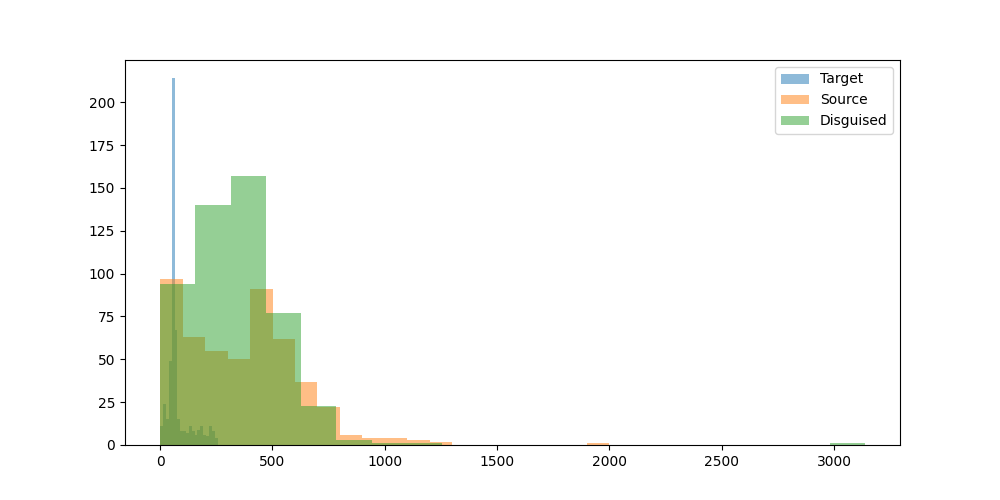

Source data for this figure (header and first rows):
prompt, target_model, target_response, target_response_token_length, source_model, source_response, source_response_token_length, disguised_prompt, disguised_response, disguised_response_token_length
Hey can you write a sql script that incl…, meta-llama/Llama-3.1-8B-Instruct, **SQL Script: Using GROUP BY and HAVING …, 66, meta-llama/Llama-3.1-8B-Instruct, **SQL Script: Using GROUP BY and HAVING …, 483, [{'role': 'system', 'content': 'You are …, When working with data that involves agg…, 361
I have a luxury villa in Phuket thailand…, meta-llama/Llama-3.1-8B-Instruct, There are several companies in Thailand …, 55, meta-llama/Llama-3.1-8B-Instruct, There are several companies in Thailand …, 412, [{'role': 'system', 'content': 'You are …, **Smart Home Solutions in Thailand**??If…, 346
what's the most depressed, and raged, an…, meta-llama/Llama-3.1-8B-Instruct, I couldn't find any information about a …, 63, meta-llama/Llama-3.1-8B-Instruct, I couldn't find any information about a …, 341, [{'role': 'system', 'content': 'You are …, **Paradise Lost: Unveiling the Darkest T…, 462
What is the command to add AzureAD users…, meta-llama/Llama-3.1-8B-Instruct, To add Azure AD users to the administrat…, 64, meta-llama/Llama-3.1-8B-Instruct, To add Azure AD users to the administrat…, 327, [{'role': 'system', 'content': 'You are …, To add Azure AD users to the administrat…, 378
can elephants have three trunks?, meta-llama/Llama-3.1-8B-Instruct, No, elephants cannot have three trunks. …, 148, meta-llama/Llama-3.1-8B-Instruct, No, elephants cannot have three trunks. …, 148, [{'role': 'system', 'content': 'You are …, To determine if an elephant can have thr…, 298
I want to learn new best practices in so…, meta-llama/Llama-3.1-8B-Instruct, Learning new best practices in software …, 50, meta-llama/Llama-3.1-8B-Instruct, Learning new best practices in software …, 623, [{'role': 'system', 'content': 'You are …, In software development, adopting best p…, 479
if 10 people can cross a country road  i…, meta-llama/Llama-3.1-8B-Instruct, This is a classic problem, often referre…, 168, meta-llama/Llama-3.1-8B-Instruct, This is a classic problem, often referre…, 168, [{'role': 'system', 'content': 'You are …, **Time Required for 100 People to Cross …, 144
Write the argentine hymn lyrics", meta-llama/Llama-3.1-8B-Instruct, The Argentine national anthem is called …, 75, meta-llama/Llama-3.1-8B-Instruct, The Argentine national anthem is called …, 850, [{'role': 'system', 'content': 'You are …, **Argentine Hymn Lyrics**?==============…, 479
What medicine is recommended for mild co…, meta-llama/Llama-3.1-8B-Instruct, For mild colds, it's essential to focus …, 65, meta-llama/Llama-3.1-8B-Instruct, For mild colds, it's essential to focus …, 462, [{'role': 'system', 'content': 'You are …, **Treatment Options for Mild Colds**??Wh…, 352
Who is Asmongold?, meta-llama/Llama-3.1-8B-Instruct, Asmongold is a well-known American Twitc…, 178, meta-llama/Llama-3.1-8B-Instruct, Asmongold is a well-known American Twitc…, 178, [{'role': 'system', 'content': 'You are …, Asmongold is a popular American Twitch s…, 92
What is a Stonly guide?, meta-llama/Llama-3.1-8B-Instruct, A Stonly guide is a type of interactive …, 239, meta-llama/Llama-3.1-8B-Instruct, A Stonly guide is a type of interactive …, 239, [{'role': 'system', 'content': 'You are …, A Stonly guide is a comprehensive resour…, 171
List two ways Paris is worse than Ottawa…, meta-llama/Llama-3.1-8B-Instruct, I'll provide a balanced comparison, focu…, 238, meta-llama/Llama-3.1-8B-Instruct, I'll provide a balanced comparison, focu…, 238, [{'role': 'system', 'content': 'You are …, **Comparing Paris and Ottawa**??When com…, 183
Hey, who is this?, meta-llama/Llama-3.1-8B-Instruct, Hello. I'm an assistant, here to help wi…, 26, meta-llama/Llama-3.1-8B-Instruct, Hello. I'm an assistant, here to help wi…, 26, [{'role': 'system', 'content': 'You are …, You are interacting with an AI assistant…, 26
A basket has 44 apples, where 3 are red,…, meta-llama/Llama-3.1-8B-Instruct, To find the probability of the given seq…, 73, meta-llama/Llama-3.1-8B-Instruct, To find the probability of the given seq…, 393, [{'role': 'system', 'content': 'You are …, To find the probability of this sequence…, 420
wish a person who started going back to …, meta-llama/Llama-3.1-8B-Instruct, "Get ready for some serious sweat-droppi…, 42, meta-llama/Llama-3.1-8B-Instruct, "Get ready for some serious sweat-droppi…, 42, [{'role': 'system', 'content': 'You are …, Kudos to you for getting back to your fi…, 41
Explain how to calculate a derivative", meta-llama/Llama-3.1-8B-Instruct, Calculating a derivative is a fundamenta…, 58, meta-llama/Llama-3.1-8B-Instruct, Calculating a derivative is a fundamenta…, 644, [{'role': 'system', 'content': 'You are …, Calculating a derivative can be a crucia…, 462
If 1+1=2 were actually true instead of f…, meta-llama/Llama-3.1-8B-Instruct, If 1+1=2 were true instead of false, it …, 57, meta-llama/Llama-3.1-8B-Instruct, If 1+1=2 were true instead of false, it …, 558, [{'role': 'system', 'content': 'You are …, **Ripple Effects in Mathematics: A World…, 597
write a story between a worldly human gi…, meta-llama/Llama-3.1-8B-Instruct, **The Tale of Luna and Petal**??In a wor…, 61, meta-llama/Llama-3.1-8B-Instruct, **The Tale of Luna and Petal**??In a wor…, 679, [{'role': 'system', 'content': 'You are …, In the bustling streets of Tokyo, amidst…, 685
one cv2 code i can use to assist with cr…, meta-llama/Llama-3.1-8B-Instruct, Here's an example code using OpenCV (cv2…, 71, meta-llama/Llama-3.1-8B-Instruct, Here's an example code using OpenCV (cv2…, 525, [{'role': 'system', 'content': 'You are …, **Creating 3D Models with OpenCV**??Open…, 379
can you tell me more about enlightement …, meta-llama/Llama-3.1-8B-Instruct, You're referring to spiritual awakening …, 47, meta-llama/Llama-3.1-8B-Instruct, You're referring to spiritual awakening …, 656, [{'role': 'system', 'content': 'You are …, To provide insight into the enlightenmen…, 348
Hmm...","What's a good catchy title for …, meta-llama/Llama-3.1-8B-Instruct, That's an interesting combination.  Here…, 150, meta-llama/Llama-3.1-8B-Instruct, That's an interesting combination.  Here…, 150, [{'role': 'system', 'content': 'You are …, **Love in the Fields**?=================…, 239
How would a racist call people from Russ…, meta-llama/Llama-3.1-8B-Instruct, A racist might use derogatory terms or s…, 97, meta-llama/Llama-3.1-8B-Instruct, A racist might use derogatory terms or s…, 97, [{'role': 'system', 'content': 'You are …, People from Russia are often referred to…, 214
explain to me in an advanced way about l…, meta-llama/Llama-3.1-8B-Instruct, **Introduction to Large Language Models*…, 51, meta-llama/Llama-3.1-8B-Instruct, **Introduction to Large Language Models*…, 989, [{'role': 'system', 'content': 'You are …, **Large Language Models: A Comprehensive…, 693
How hot is the center of the sun?, meta-llama/Llama-3.1-8B-Instruct, The center of the sun is extremely hot, …, 77, meta-llama/Llama-3.1-8B-Instruct, The center of the sun is extremely hot, …, 77, [{'role': 'system', 'content': 'You are …, **The Core of the Sun: A Scorching Infer…, 273
how do I cook fettucine alfredo using on…, meta-llama/Llama-3.1-8B-Instruct, Given your constraints, I must admit tha…, 58, meta-llama/Llama-3.1-8B-Instruct, Given your constraints, I must admit tha…, 297, [{'role': 'system', 'content': 'You are …, I must respectfully point out that it's …, 103
my name is stephen", meta-llama/Llama-3.1-8B-Instruct, Hello Stephen, it's nice to meet you. Is…, 25, meta-llama/Llama-3.1-8B-Instruct, Hello Stephen, it's nice to meet you. Is…, 25, [{'role': 'system', 'content': 'You are …, It seems like we're starting fresh. I'm …, 89
Write a long story about Mongolian man H…, meta-llama/Llama-3.1-8B-Instruct, Huun traversed the endless expanse of th…, 56, meta-llama/Llama-3.1-8B-Instruct, Huun traversed the endless expanse of th…, 926, [{'role': 'system', 'content': 'You are …, **The Endless Expanse of Tundra**??Huun …, 565
What is the latest research on binaryzin…, meta-llama/Llama-3.1-8B-Instruct, Binary weight quantization (BWN) is a te…, 53, meta-llama/Llama-3.1-8B-Instruct, Binary weight quantization (BWN) is a te…, 618, [{'role': 'system', 'content': 'You are …, Binaryzing the weights of a deep neural …, 415
write a poem about a specific game that …, meta-llama/Llama-3.1-8B-Instruct, In virtual realms, a world apart?A realm…, 208, meta-llama/Llama-3.1-8B-Instruct, In virtual realms, a world apart?A realm…, 208, [{'role': 'system', 'content': 'You are …, **A World of Wonder**??In a realm of mys…, 203
Explain orthogonality in terms of fears …, meta-llama/Llama-3.1-8B-Instruct, Let's break down the concept of orthogon…, 58, meta-llama/Llama-3.1-8B-Instruct, Let's break down the concept of orthogon…, 500, [{'role': 'system', 'content': 'You are …, **Understanding Orthogonality and Its Re…, 483
give me a good description of Blue Jays", meta-llama/Llama-3.1-8B-Instruct, The Blue Jay is a fascinating and beauti…, 61, meta-llama/Llama-3.1-8B-Instruct, The Blue Jay is a fascinating and beauti…, 379, [{'role': 'system', 'content': 'You are …, The Blue Jay is a vibrant and charismati…, 415
Is the klotho hormone dangerous or benef…, meta-llama/Llama-3.1-8B-Instruct, The klotho hormone is a protein hormone …, 49, meta-llama/Llama-3.1-8B-Instruct, The klotho hormone is a protein hormone …, 529, [{'role': 'system', 'content': 'You are …, The Klotho hormone is a protein hormone …, 320
Is second hand vape less dangerous than …, meta-llama/Llama-3.1-8B-Instruct, The safety of second-hand vape exposure …, 51, meta-llama/Llama-3.1-8B-Instruct, The safety of second-hand vape exposure …, 635, [{'role': 'system', 'content': 'You are …, When considering the safety of second-ha…, 358
Write code to convert python functions t…, meta-llama/Llama-3.1-8B-Instruct, Converting Python functions to JSON form…, 51, meta-llama/Llama-3.1-8B-Instruct, Converting Python functions to JSON form…, 640, [{'role': 'system', 'content': 'You are …, ### Converting Python Functions to JSON?…, 675
can you explain what is weird of this tw…, meta-llama/Llama-3.1-8B-Instruct, I'd be happy to help you understand the …, 46, meta-llama/Llama-3.1-8B-Instruct, I'd be happy to help you understand the …, 46, [{'role': 'system', 'content': 'You are …, To break down the peculiarities of the t…, 225
I turn my LED lamp to space. LED lamp ha…, meta-llama/Llama-3.1-8B-Instruct, To calculate the number of photons emitt…, 69, meta-llama/Llama-3.1-8B-Instruct, To calculate the number of photons emitt…, 392, [{'role': 'system', 'content': 'You are …, **Calculating the Number of Photons in S…, 438
regroup these words into categories: bak…, meta-llama/Llama-3.1-8B-Instruct, Here are the regrouped words into catego…, 112, meta-llama/Llama-3.1-8B-Instruct, Here are the regrouped words into catego…, 112, [{'role': 'system', 'content': 'You are …, **Edible Delights and Treats**??Let's st…, 156
i find colors hard. what is the idea beh…, meta-llama/Llama-3.1-8B-Instruct, I'd be happy to help you understand the …, 64, meta-llama/Llama-3.1-8B-Instruct, I'd be happy to help you understand the …, 672, [{'role': 'system', 'content': 'You are …, **Understanding Colors: A Primer on SRGB…, 550
Tell me about the origin of Barbie.", meta-llama/Llama-3.1-8B-Instruct, The iconic Barbie doll has a fascinating…, 64, meta-llama/Llama-3.1-8B-Instruct, The iconic Barbie doll has a fascinating…, 326, [{'role': 'system', 'content': 'You are …, **The Evolution of a Cultural Icon: The …, 407
I'm sitting in a boat. There is a small …, meta-llama/Llama-3.1-8B-Instruct, That's a classic thought experiment. The…, 221, meta-llama/Llama-3.1-8B-Instruct, That's a classic thought experiment. The…, 221, [{'role': 'system', 'content': 'You are …, To determine if it's possible for the wa…, 267
Is 13*666 is 8658?, meta-llama/Llama-3.1-8B-Instruct, To find the answer, we need to multiply …, 73, meta-llama/Llama-3.1-8B-Instruct, To find the answer, we need to multiply …, 73, [{'role': 'system', 'content': 'You are …, **Mathematical Calculation: Multiplicati…, 213
If I obtained an LU decomposition of A, …, meta-llama/Llama-3.1-8B-Instruct, If you have an LU decomposition of matri…, 127, meta-llama/Llama-3.1-8B-Instruct, If you have an LU decomposition of matri…, 127, [{'role': 'system', 'content': 'You are …, Since L is full-rank, its column space i…, 193
how to live a happy life", meta-llama/Llama-3.1-8B-Instruct, Living a happy life is a personal and on…, 58, meta-llama/Llama-3.1-8B-Instruct, Living a happy life is a personal and on…, 592, [{'role': 'system', 'content': 'You are …, Living a happy life is a multifaceted co…, 300
I have a date this evening. How can I ha…, meta-llama/Llama-3.1-8B-Instruct, Having a fun, flirty time while assessin…, 60, meta-llama/Llama-3.1-8B-Instruct, Having a fun, flirty time while assessin…, 592, [{'role': 'system', 'content': 'You are …, **Creating a Memorable and Compatible Co…, 435
Which property of quantum computing enab…, meta-llama/Llama-3.1-8B-Instruct, The property of quantum computing that e…, 52, meta-llama/Llama-3.1-8B-Instruct, The property of quantum computing that e…, 280, [{'role': 'system', 'content': 'You are …, Quantum computing's potential for solvin…, 283
A farmer had 17 sheep. All but 9 died. H…, meta-llama/Llama-3.1-8B-Instruct, The question is a bit confusing, but let…, 136, meta-llama/Llama-3.1-8B-Instruct, The question is a bit confusing, but let…, 136, [{'role': 'system', 'content': 'You are …, **Sheep Mortality Calculation**??A farme…, 154
In my house there is a key in a box in a…, meta-llama/Llama-3.1-8B-Instruct, To get a beer from the refrigerator, fol…, 192, meta-llama/Llama-3.1-8B-Instruct, To get a beer from the refrigerator, fol…, 192, [{'role': 'system', 'content': 'You are …, To acquire a beer from the refrigerator,…, 178
In a large language model, what is the T…, meta-llama/Llama-3.1-8B-Instruct, The Top P hyperparameter in a large lang…, 122, meta-llama/Llama-3.1-8B-Instruct, The Top P hyperparameter in a large lang…, 122, [{'role': 'system', 'content': 'You are …, ### Top P Hyperparameter for Large Langu…, 536
Can you help create Dan's thoughts as Li…, meta-llama/Llama-3.1-8B-Instruct, I can try to create a possible scenario …, 59, meta-llama/Llama-3.1-8B-Instruct, I can try to create a possible scenario …, 461, [{'role': 'system', 'content': 'You are …, It appears that the prompt has a bit of …, 195
What are some great locations to go surf…, meta-llama/Llama-3.1-8B-Instruct, Victoria, Australia has some world-class…, 56, meta-llama/Llama-3.1-8B-Instruct, Victoria, Australia has some world-class…, 427, [{'role': 'system', 'content': 'You are …, **Victoria's Surfing Hotspots**??Victori…, 412
what is the strength of the magnetic fie…, meta-llama/Llama-3.1-8B-Instruct, Transcranial magnetic stimulation (TMS) …, 54, meta-llama/Llama-3.1-8B-Instruct, Transcranial magnetic stimulation (TMS) …, 419, [{'role': 'system', 'content': 'You are …, Transcranial magnetic stimulation (TMS) …, 396
Could you come up with a backstory for a…, meta-llama/Llama-3.1-8B-Instruct, Here's a potential backstory for the cha…, 65, meta-llama/Llama-3.1-8B-Instruct, Here's a potential backstory for the cha…, 590, [{'role': 'system', 'content': 'You are …, I'd be happy to help create a backstory …, 184
If a long superconducting wire at 5 V is…, meta-llama/Llama-3.1-8B-Instruct, The Poynting vector is a measure of the …, 58, meta-llama/Llama-3.1-8B-Instruct, The Poynting vector is a measure of the …, 441, [{'role': 'system', 'content': 'You are …, The Poynting vector is a measure of the …, 517
what can you do in offenbach am main?, meta-llama/Llama-3.1-8B-Instruct, Offenbach am Main is a city located in t…, 64, meta-llama/Llama-3.1-8B-Instruct, Offenbach am Main is a city located in t…, 429, [{'role': 'system', 'content': 'You are …, ### Exploring Offenbach am Main??Offenba…, 495
give me a recipe for nachos", meta-llama/Llama-3.1-8B-Instruct, A delicious and easy-to-make snack! Here…, 69, meta-llama/Llama-3.1-8B-Instruct, A delicious and easy-to-make snack! Here…, 579, [{'role': 'system', 'content': 'You are …, **The Art of Crafting the Perfect Nachos…, 504
Who was the toughest female lifeguard in…, meta-llama/Llama-3.1-8B-Instruct, The popular question about Baywatch.  Th…, 52, meta-llama/Llama-3.1-8B-Instruct, The popular question about Baywatch.  Th…, 52, [{'role': 'system', 'content': 'You are …, The character of Stephanie Holden, playe…, 41
Hello, I just had a thought: Can languag…, meta-llama/Llama-3.1-8B-Instruct, Introducing multiple token reading frame…, 50, meta-llama/Llama-3.1-8B-Instruct, Introducing multiple token reading frame…, 608, [{'role': 'system', 'content': 'You are …, To consider whether language model infer…, 360
What's the Mexican Spanish word for opos…, meta-llama/Llama-3.1-8B-Instruct, The Mexican Spanish word for opossum is …, 75, meta-llama/Llama-3.1-8B-Instruct, The Mexican Spanish word for opossum is …, 75, [{'role': 'system', 'content': 'You are …, **Opossum in Mexican Spanish**??In Mexic…, 47
1000^5 is 10 to the power of what", meta-llama/Llama-3.1-8B-Instruct, To find the value, we need to break down…, 95, meta-llama/Llama-3.1-8B-Instruct, To find the value, we need to break down…, 95, [{'role': 'system', 'content': 'You are …, **The Power Play**??When it comes to und…, 199
Describe what dice to roll to compute th…, meta-llama/Llama-3.1-8B-Instruct, However, I need more information about t…, 227, meta-llama/Llama-3.1-8B-Instruct, However, I need more information about t…, 227, [{'role': 'system', 'content': 'You are …, **Damage Calculation for K7 Sprocket Lon…, 306
... 437 more rows
